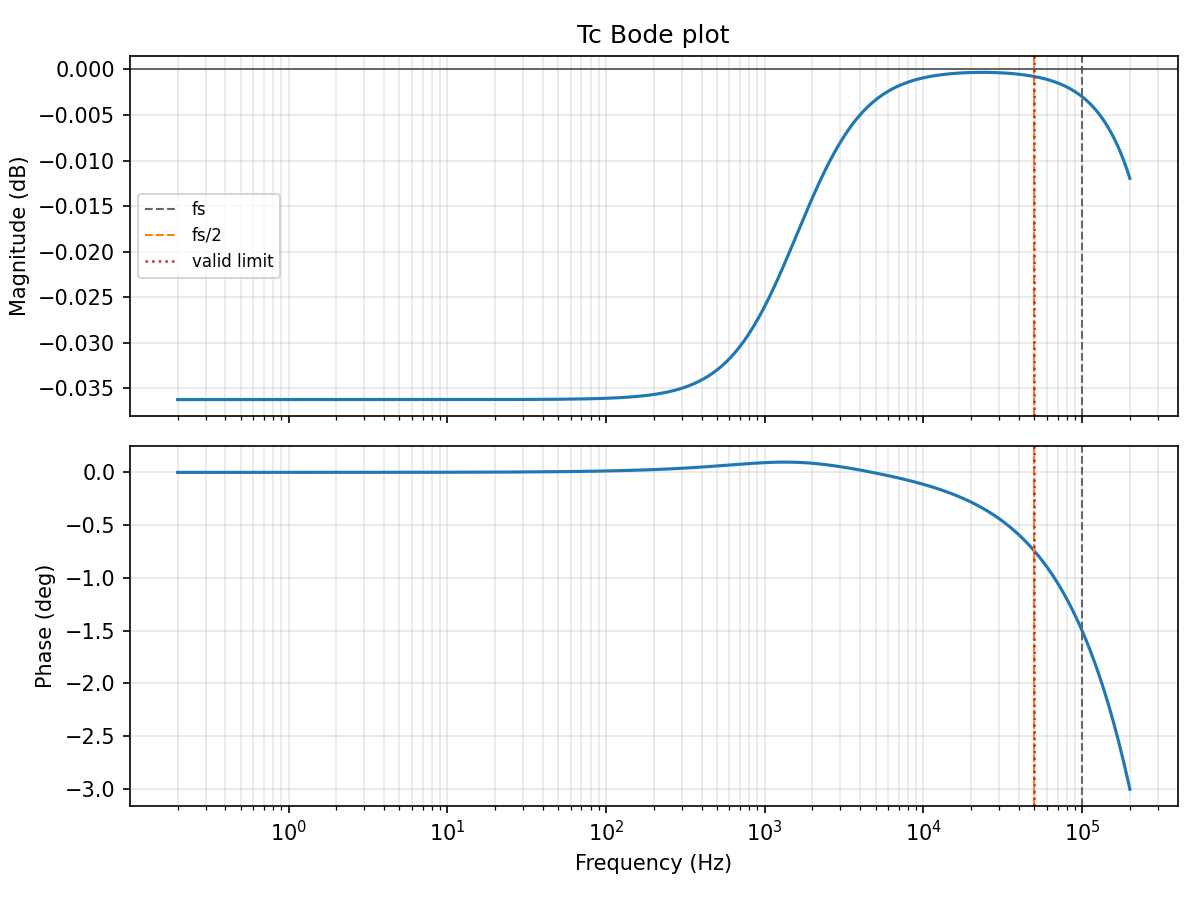

The data file committed next to this chart (first rows):
frequency_hz, magnitude_db, phase_deg
0.2, -0.03622, 2.6968294529061472e-05
0.2047, -0.03622, 2.759752762455816e-05
0.2094, -0.03622, 2.824144219196762e-05
0.2143, -0.03622, 2.890038078411002e-05
0.2193, -0.03622, 2.9574693946346084e-05
0.2244, -0.03622, 3.026474040306755e-05
0.2297, -0.03622, 3.097088724853483e-05
0.235, -0.03622, 3.1693510142160024e-05
0.2405, -0.03622, 3.243299350834788e-05
0.2461, -0.03622, 3.318973074101522e-05
0.2519, -0.03622, 3.396412441286117e-05
0.2578, -0.03622, 3.475658648952661e-05
0.2638, -0.03622, 3.556753854876201e-05
0.2699, -0.03622, 3.6397412004683954e-05
0.2762, -0.03622, 3.724664833729482e-05
0.2827, -0.03622, 3.811569932733957e-05
0.2893, -0.03622, 3.9005027296623854e-05
0.296, -0.03622, 3.9915105354001707e-05
0.3029, -0.03622, 4.084641764701478e-05
0.31, -0.03622, 4.1799459619482045e-05
0.3172, -0.03622, 4.277473827505157e-05
0.3246, -0.03622, 4.377277244692534e-05
0.3322, -0.03622, 4.4794093073855445e-05
0.3399, -0.03622, 4.583924348260317e-05
0.3479, -0.03622, 4.6908779676982684e-05
0.356, -0.03622, 4.800327063362115e-05
0.3643, -0.03622, 4.912329860466974e-05
0.3728, -0.03622, 5.026945942753386e-05
0.3815, -0.03622, 5.144236284184793e-05
0.3904, -0.03622, 5.264263281384223e-05
0.3995, -0.03622, 5.3870907868288086e-05
0.4088, -0.03622, 5.512784142816883e-05
0.4184, -0.03622, 5.641410216228905e-05
0.4281, -0.03622, 5.7730374340995205e-05
0.4381, -0.03622, 5.907735820018105e-05
0.4483, -0.03622, 6.0455770313808566e-05
0.4588, -0.03622, 6.186634397510156e-05
0.4695, -0.03622, 6.330982958663795e-05
0.4805, -0.03622, 6.478699505955465e-05
0.4917, -0.03622, 6.62986262220417e-05
0.5032, -0.03622, 6.784552723738423e-05
0.5149, -0.03622, 6.942852103177968e-05
0.5269, -0.03622, 7.10484497320757e-05
0.5392, -0.03622, 7.270617511379593e-05
0.5518, -0.03622, 7.440257905953632e-05
0.5647, -0.03622, 7.613856402814627e-05
0.5778, -0.03622, 7.791505353476721e-05
0.5913, -0.03622, 7.973299264215494e-05
0.6051, -0.03622, 8.159334846340809e-05
0.6192, -0.03622, 8.349711067641006e-05
0.6337, -0.03622, 8.544529205036017e-05
0.6485, -0.03622, 8.743892898448646e-05
0.6636, -0.03622, 8.94790820594094e-05
0.6791, -0.03622, 9.156683660130812e-05
0.6949, -0.03622, 9.370330325926543e-05
0.7111, -0.03622, 9.588961859614764e-05
0.7277, -0.03622, 9.81269456931468e-05
0.7447, -0.03622, 0.0001004
0.7621, -0.03622, 0.0001028
0.7799, -0.03622, 0.0001052
... 540 more rows
